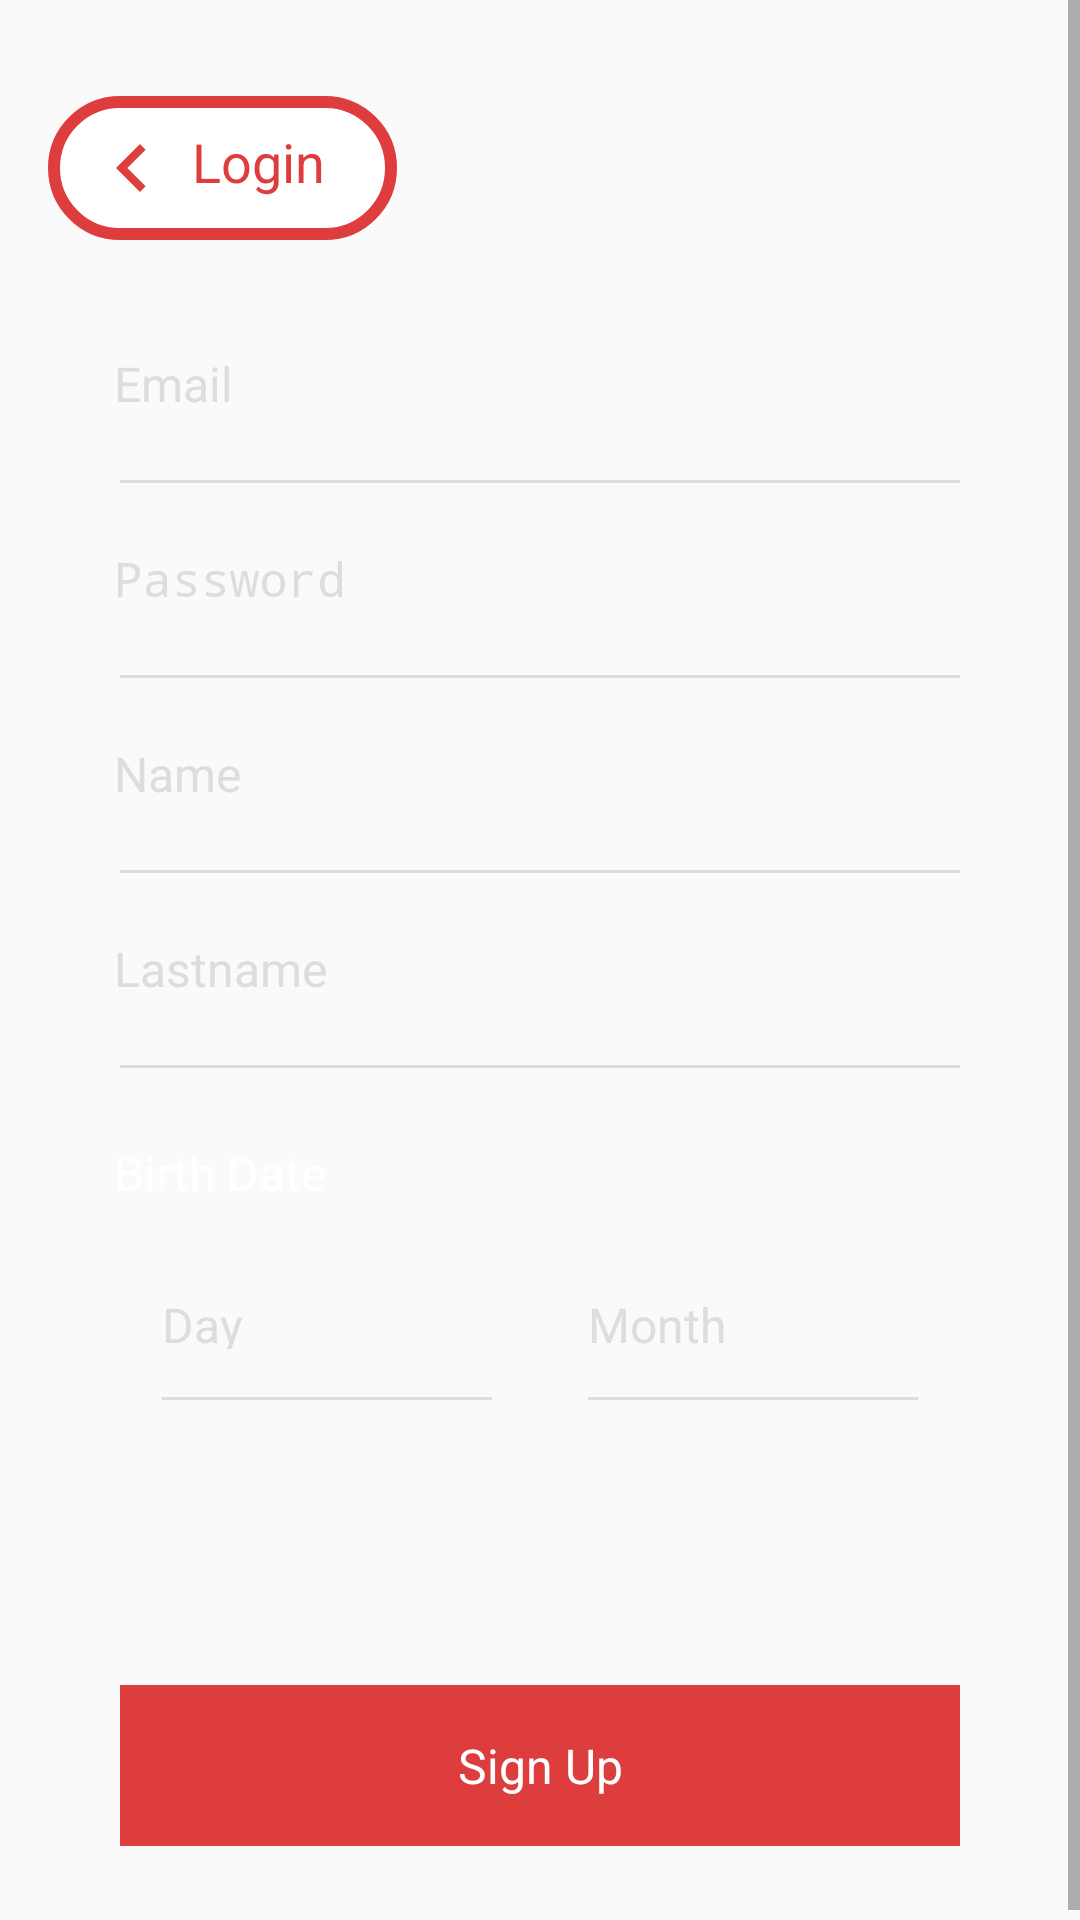

Layout XML and referenced resources for this Android screen:
<!-- AndroidManifest.xml: application theme AppTheme -->
<!-- res/layout/fragment_signup.xml -->
<?xml version="1.0" encoding="utf-8"?>
<ScrollView
    xmlns:android="http://schemas.android.com/apk/res/android"
    android:layout_width="match_parent"
    android:layout_height="match_parent"
    android:background="@drawable/login_bg"
    >
    <RelativeLayout
        android:layout_width="match_parent"
        android:layout_height="wrap_content"
        >
        <LinearLayout
            android:id="@+id/loginButton"
            android:layout_width="wrap_content"
            android:layout_height="48dp"
            android:foreground="@drawable/login_button_selectable"
            android:clickable="true"
            android:focusable="true"
            android:orientation="horizontal"
            android:layout_alignParentStart="true"
            android:layout_marginTop="32dp"
            android:layout_marginLeft="16dp"
            android:background="@drawable/login_button_bg"
            android:padding="8dp">
            <ImageView
                android:layout_width="40dp"
                android:layout_height="match_parent"
                android:src="@drawable/left_icon_layout"
                android:layout_gravity="center"
                />
            <TextView
                android:layout_width="wrap_content"
                android:layout_height="match_parent"
                android:gravity="center_vertical|end"
                android:textSize="18dp"
                android:textColor="#de3d3d"
                android:paddingBottom="4dp"
                android:layout_marginRight="16dp"
                android:text="Login" />
        </LinearLayout>
        <LinearLayout
            android:layout_marginTop="96dp"
            android:layout_width="match_parent"
            android:layout_height="match_parent"
            android:orientation="vertical"
            >
            <EditText
                android:id="@+id/signupEmail"
                android:hint="Email"
                android:textSize="16dp"
                android:layout_width="match_parent"
                android:layout_height="wrap_content"
                android:textColorHint="#DDD"
                android:inputType="textEmailAddress"
                android:textColor="#FFF"
                android:background="#0000"
                android:padding="16dp"
                android:minHeight="64dp"
                android:layout_marginLeft="22dp"
                android:layout_marginRight="22dp"/>
            <View
                android:layout_width="match_parent"
                android:layout_marginLeft="40dp"
                android:layout_marginRight="40dp"
                android:layout_height="1dp"
                android:background="#DDD" />
            <EditText
                android:id="@+id/signupPassword"
                android:hint="Password"
                android:textSize="16dp"
                android:layout_width="match_parent"
                android:layout_height="wrap_content"
                android:textColorHint="#DDD"
                android:inputType="textPassword"
                android:textColor="#FFF"
                android:background="#0000"
                android:padding="16dp"
                android:minHeight="64dp"
                android:layout_marginLeft="22dp"
                android:layout_marginRight="22dp"/>
            <View
                android:layout_width="match_parent"
                android:layout_marginLeft="40dp"
                android:layout_marginRight="40dp"
                android:layout_height="1dp"
                android:background="#DDD" />
            <EditText
                android:id="@+id/signupName"
                android:hint="Name"
                android:textSize="16dp"
                android:layout_width="match_parent"
                android:layout_height="wrap_content"
                android:textColorHint="#DDD"
                android:inputType="text"
                android:textColor="#FFF"
                android:background="#0000"
                android:padding="16dp"
                android:minHeight="64dp"
                android:layout_marginLeft="22dp"
                android:layout_marginRight="22dp"/>
            <View
                android:layout_width="match_parent"
                android:layout_marginLeft="40dp"
                android:layout_marginRight="40dp"
                android:layout_height="1dp"
                android:background="#DDD" />
            <EditText
                android:id="@+id/signupLastname"
                android:hint="Lastname"
                android:textSize="16dp"
                android:layout_width="match_parent"
                android:layout_height="wrap_content"
                android:textColorHint="#DDD"
                android:inputType="text"
                android:textColor="#FFF"
                android:background="#0000"
                android:padding="16dp"
                android:minHeight="64dp"
                android:layout_marginLeft="22dp"
                android:layout_marginRight="22dp"/>
            <View
                android:layout_width="match_parent"
                android:layout_marginLeft="40dp"
                android:layout_marginRight="40dp"
                android:layout_height="1dp"
                android:background="#DDD" />
            <TextView
                android:text="Birth Date"
                android:textSize="16dp"
                android:layout_width="match_parent"
                android:layout_height="wrap_content"
                android:textColor="#FFF"
                android:paddingTop="24dp"
                android:paddingLeft="16dp"
                android:paddingRight="16dp"
                android:layout_marginLeft="22dp"
                android:layout_marginRight="22dp" />
            <LinearLayout
                android:layout_width="match_parent"
                android:layout_height="64dp"
                android:padding="16dp"
                android:layout_marginLeft="22dp"
                android:layout_marginRight="22dp"
                android:weightSum="2"
                >
                <EditText
                    android:layout_weight="1"
                    android:id="@+id/signupBirthDay"
                    android:hint="Day"
                    android:textSize="16dp"
                    android:layout_width="match_parent"
                    android:layout_marginLeft="16dp"
                    android:layout_marginRight="16dp"
                    android:layout_height="48dp"
                    android:textColorHint="#DDD"
                    android:inputType="number"
                    android:textColor="#FFF"
                    android:background="#0000"
                    />
                <EditText
                    android:layout_weight="1"
                    android:id="@+id/signupBirthMonth"
                    android:hint="Month"
                    android:textSize="16dp"
                    android:layout_marginLeft="16dp"
                    android:layout_marginRight="16dp"
                    android:layout_width="match_parent"
                    android:layout_height="48dp"
                    android:textColorHint="#DDD"
                    android:inputType="number"
                    android:textColor="#FFF"
                    android:background="#0000"
                    />
            </LinearLayout>
            <LinearLayout
                android:layout_width="match_parent"
                android:layout_height="64dp"
                android:paddingRight="16dp"
                android:paddingLeft="16dp"
                android:layout_marginLeft="22dp"
                android:layout_marginRight="22dp"
                android:weightSum="2"
                >
                <View
                    android:layout_weight="1"
                    android:layout_width="match_parent"
                    android:layout_marginLeft="16dp"
                    android:layout_marginRight="16dp"
                    android:layout_height="1dp"
                    android:background="#DDD" />
                <View
                    android:layout_weight="1"
                    android:layout_marginLeft="16dp"
                    android:layout_marginRight="16dp"
                    android:layout_width="match_parent"
                    android:layout_height="1dp"
                    android:background="#DDD" />
            </LinearLayout>
            <TextView
                android:id="@+id/signupSignUpButton"
                android:foreground="?attr/selectableItemBackground"
                android:layout_width="match_parent"
                android:layout_height="wrap_content"
                android:background="#de3d3d"
                android:text="Sign Up"
                android:textSize="16dp"
                android:clickable="true"
                android:focusable="true"
                android:textColor="#fff"
                android:gravity="center"
                android:layout_marginLeft="40dp"
                android:layout_marginRight="40dp"
                android:padding="16dp"
                android:layout_gravity="bottom"
                android:layout_marginBottom="28dp"
                android:layout_marginTop="32dp"
                />
        </LinearLayout>
    </RelativeLayout>
</ScrollView>
<!-- resources referenced by this layout -->
<resources>
  <!-- drawable left_icon_layout (drawable) -->
  <vector xmlns:android="http://schemas.android.com/apk/res/android"
      android:width="24dp"
      android:height="24dp"
      android:viewportWidth="24"
      android:viewportHeight="24">
      <path
          android:fillColor="#de3d3d"
          android:pathData="M15.41,7.41L14,6l-6,6 6,6 1.41,-1.41L10.83,12z"/>
  </vector>
  <!-- drawable login_button_bg (drawable) -->
  <?xml version="1.0" encoding="utf-8"?>
  <shape xmlns:android="http://schemas.android.com/apk/res/android"
      android:shape="rectangle">
      <stroke
          android:width="4dp"
          android:color="#de3d3d" />
      <corners android:radius="360dp" />
      <padding
          android:bottom="10dp"
          android:left="20dp"
          android:right="20dp"
          android:top="10dp"/>
  <solid android:color="#FFF"/>
  </shape>
  <!-- drawable login_button_selectable (drawable) -->
  <?xml version="1.0" encoding="utf-8"?>
  <ripple xmlns:android="http://schemas.android.com/apk/res/android"
      android:color="?android:attr/colorControlHighlight">
      <item android:id="@android:id/mask">
          <shape android:shape="rectangle">
              <solid android:color="#000000" />
              <corners android:radius="360dp" />
          </shape>
      </item>
      <item android:drawable="@drawable/button_outline" />
  </ripple>
  <style name="AppTheme" parent="Theme.AppCompat.Light.DarkActionBar">
          
          <item name="colorPrimary">@color/primaryColor</item>
          <item name="colorPrimaryDark">@color/primaryDarkColor</item>
          <item name="colorAccent">@color/secondaryColor</item>
      </style>
  <!-- drawable button_outline (drawable) -->
  <?xml version="1.0" encoding="utf-8"?>
  <shape xmlns:android="http://schemas.android.com/apk/res/android"
      android:shape="rectangle">
      <stroke
          android:width="4dp"
          android:color="#de3d3d" />
      <corners android:radius="360dp" />
      <padding
          android:bottom="10dp"
          android:left="20dp"
          android:right="20dp"
          android:top="10dp"/>
  
  </shape>
  <color name="primaryColor">#81d4fa</color>
  <color name="primaryDarkColor">#4ba3c7</color>
  <color name="secondaryColor">#ffc400</color>
</resources>
